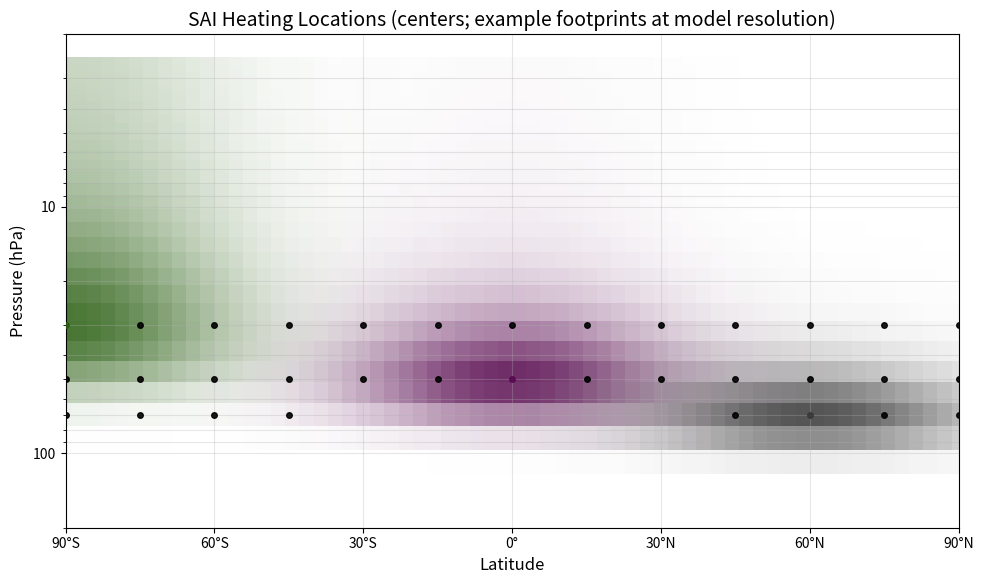

This chart was generated by the following Python code:
#!/usr/bin/env python3
# -*- coding: utf-8 -*-
"""
Plot the GRID of SAI-like heating locations across the experiment sweep.

Draws one contour (0.75x max) of the ewa_heating (Bednarz-profile) forcing for each
(lat_center, p_center) combination in the sweep, all overlaid on a single latitude-pressure
plane -- i.e. a map of WHERE heating is applied across the experiments. For the QBO + heating
STRUCTURE of a single run's namelist, see plot_imposed_qbo_and_heating.py instead.
"""

import numpy as np
import matplotlib.pyplot as plt

def compute_ewa_heating(lat, p_full, h_amp, p_s, p_center, p_width, lat_center, lat_width):
    """
    Compute the EWA heating forcing.

    This implements the heating profile from Ewa Bednarz' work:
    Q(lat, p) = Q_max * exp[-(lat-lat_center)^2/(2*lat_width^2) + (p/p_s - p_center/p_s)^2/(2*p_width^2))]

    Parameters
    ----------
    lat : ndarray (nlat,)
        Latitude in radians
    p_full : ndarray (nlev,)
        Pressure levels in Pa
    h_amp : float
        Heating amplitude (K/s)
    p_s : float
        Surface pressure (Pa)
    p_center : float
        Center pressure level (Pa)
    p_width : float
        Pressure width parameter
    lat_center : float
        Center latitude (radians)
    lat_width : float
        Latitude width parameter (radians)

    Returns
    -------
    ndarray (nlat, nlev)
        Heating rate (K/day) as a function of latitude and pressure
    """
    nlat = len(lat)
    nlev = len(p_full)

    ttnd = np.zeros((nlat, nlev))

    for k in range(nlev):
        for j in range(nlat):
            # Vertical component
            p_factor = np.exp(-(p_full[k]/p_s - p_center/p_s)**2 / (2*p_width**2))

            # Latitudinal component (centered at lat_center)
            lat_factor = np.exp(-(lat[j] - lat_center)**2 / (2*lat_width**2))

            # Combine
            ttnd[j, k] = h_amp * p_factor * lat_factor

    # Convert from K/s to K/day
    ttnd_per_day = ttnd * 86400.0

    return ttnd_per_day

def analytical_integral(h_amp, lat_width, p_width, p_s):
    """
    Compute the analytical integral of the heating forcing.

    The definite integral (from -infinity to infinity in both lat and p dimensions) is:
    2π Q_max |σ_φ σ_p p_s|

    Parameters
    ----------
    h_amp : float
        Heating amplitude (K/s)
    lat_width : float
        Latitude width parameter (radians)
    p_width : float
        Pressure width parameter (dimensionless)
    p_s : float
        Surface pressure (Pa)

    Returns
    -------
    float
        Analytical integral (K Pa rad / s)
    """
    return 2.0 * np.pi * h_amp * np.abs(lat_width * p_width * p_s)

def numerical_integral(heating_per_sec, lat, p_full):
    """
    Compute the numerical integral of the heating on the discretized grid.

    Parameters
    ----------
    heating_per_sec : ndarray (nlat, nlev)
        Heating rate in K/s
    lat : ndarray (nlat,)
        Latitude in radians
    p_full : ndarray (nlev,)
        Pressure levels in Pa

    Returns
    -------
    float
        Numerical integral (K Pa rad / s)
    """
    nlat = len(lat)
    nlev = len(p_full)

    # Compute grid cell centers and widths
    # For latitude: use cell-centered approach
    if nlat > 1:
        dlat = np.diff(lat)
        # Extend to get width for all cells
        dlat_all = np.zeros(nlat)
        dlat_all[0] = dlat[0]
        dlat_all[1:-1] = (dlat[:-1] + dlat[1:]) / 2.0
        dlat_all[-1] = dlat[-1]
    else:
        dlat_all = np.array([np.pi])  # Full sphere

    # For pressure: use cell-centered approach
    if nlev > 1:
        dp = np.abs(np.diff(p_full))  # Absolute difference
        # Extend to get width for all cells
        dp_all = np.zeros(nlev)
        dp_all[0] = dp[0]
        dp_all[1:-1] = (dp[:-1] + dp[1:]) / 2.0
        dp_all[-1] = dp[-1]
    else:
        dp_all = np.array([p_full[0]])

    # Sum heating * dlat * dp
    total = 0.0
    for j in range(nlat):
        for k in range(nlev):
            total += heating_per_sec[j, k] * dlat_all[j] * dp_all[k]

    return total

def create_pressure_height_grid(num_levels=50, scale_heights=6.0, surf_res=0.1, exponent=2.5):
    """
    Create pressure and height grids matching the model configuration.

    Parameters
    ----------
    num_levels : int
        Number of vertical levels
    scale_heights : float
        Model top height in scale heights
    surf_res : float
        Fraction of range concentrated near surface
    exponent : float
        Surface concentration exponent

    Returns
    -------
    p_full : ndarray
        Pressure at full levels (Pa)
    z_full : ndarray
        Height at full levels (m)
    """
    # Create sigma levels (uneven_sigma coordinate)
    k = np.arange(1, num_levels + 1)

    # Uneven sigma coordinate (approximation)
    sigma = ((k - 0.5) / num_levels) ** exponent

    # Reference surface pressure
    p_surf = 1.0e5  # Pa

    # Pressure at full levels
    p_full = p_surf * np.exp(-scale_heights * (1 - sigma[::-1]))

    # Height using hypsometric equation
    H_scale = 7000.0  # meters (scale height)
    z_full = H_scale * np.log(p_surf / p_full)

    return p_full, z_full

def main():
    # Parameters
    h_amp = 0.1 / 86400.0  # K/s (0.1 K/day)
    p_s = 100000.0  # Pa
    p_width = 0.0175  # dimensionless
    lat_width = 0.4  # radians (~23 degrees)

    # Define all center positions (latitude in degrees, pressure in hPa)
    positions = [
        (0, 50),
        (0, 30),
        (15, 30),
        (-15, 30),
        (15, 50),
        (-15, 50),
        (30, 30),
        (-30, 30),
        (30, 50),
        (-30, 50),
        (45, 30),
        (-45, 30),
        (45, 50),
        (-45, 50),
        (45, 70),
        (-45, 70),
        (60, 30),
        (-60, 30),
        (60, 50),
        (-60, 50),
        (60, 70),
        (-60, 70),
        (75, 30),
        (-75, 30),
        (75, 50),
        (-75, 50),
        (75, 70),
        (-75, 70),
        (90, 30),
        (-90, 30),
        (90, 50),
        (-90, 50),
        (90, 70),
        (-90, 70),
    ]

    # Create grids
    num_levels = 50
    nlat = 128  # Higher resolution for smoother contours

    # Latitude grid
    lat = np.linspace(-np.pi/2, np.pi/2, nlat)
    lat_deg = np.degrees(lat)

    # Pressure grid
    p_full, z_full = create_pressure_height_grid(num_levels=num_levels)
    p_hPa = p_full / 100.0

    # Pad pressure grid
    p_extended_hPa = np.concatenate([
        np.array([1000.0]),
        p_hPa,
        np.array([1.0])
    ])

    # Native model-resolution latitude grid, for honest pixel rendering (pcolormesh) of the
    # example footprints instead of smooth contours that overstate the grid resolution.
    from matplotlib.colors import LinearSegmentedColormap
    nlat_model = 64
    lat_model_rad = np.linspace(-np.pi / 2, np.pi / 2, nlat_model)
    lat_model_deg = np.degrees(lat_model_rad)

    # Create figure
    plt.rcParams.update({
        'font.size': 12,
        'axes.titlesize': 14,
        'axes.labelsize': 12,
        'xtick.labelsize': 10,
        'ytick.labelsize': 10,
    })

    fig, ax = plt.subplots(figsize=(10, 6))

    # Alternating black/gray contours per pressure row (instead of distinct colors).
    # Rows are the pressure centers, ordered top->bottom (lowest pressure first). Within a
    # row, both outermost (highest |lat|) contours take the row's base color and the color
    # alternates moving inward toward the equator, so the pattern is symmetric about the
    # equator. The base (outermost) color alternates by row: black, gray, black, ...
    GREEN = (41/255, 94/255, 17/255)    # rgb(41,94,17)
    PURPLE = (88/255, 9/255, 79/255)    # rgb(88,9,79)
    GRAY = (0.22, 0.22, 0.22)           # ~same lightness as GREEN, to start

    # Only these example cases get a shaded footprint and a colored dot; every other center is
    # just a black dot. Maps position (lat_deg, p_hPa) -> shade color.
    HIGHLIGHT_COLOR = {(-90, 30): GREEN, (0, 50): PURPLE, (60, 70): GRAY}

    # Compute analytical integral (same for all positions)
    analytical_int = analytical_integral(h_amp, lat_width, p_width, p_s)
    print(f"Analytical integral: {analytical_int:.6e} K Pa rad / s")
    print("\nNormalization factors for each position:")

    # Plot contours for each position
    for i, (lat_center_deg, p_center_hPa) in enumerate(positions):
        lat_center_rad = np.radians(lat_center_deg)
        p_center = p_center_hPa * 100.0  # Convert to Pa

        # Compute heating (in K/day)
        heating_per_day = compute_ewa_heating(lat, p_full, h_amp, p_s, p_center,
                                              p_width, lat_center_rad, lat_width)

        # Convert to K/s for integration
        heating_per_sec = heating_per_day / 86400.0

        # Compute numerical integral
        numerical_int = numerical_integral(heating_per_sec, lat, p_full)

        # Compute normalization factor
        normalization = analytical_int / numerical_int

        # Print normalization info
        print(f"  Position ({lat_center_deg:+4.0f}°, {p_center_hPa:3.0f} hPa): "
              f"numerical_int = {numerical_int:.6e}, normalization = {normalization:.4f}")

        # Apply normalization to heating (in K/day)
        heating = heating_per_day * normalization

        # Pad heating array
        heating_padded = np.zeros((nlat, num_levels + 2))
        heating_padded[:, 1:-1] = heating

        # Five contour levels per patch, from 0.75x max (widest) to 0.90x max (smallest,
        # near the Gaussian center). Each level is drawn as a translucent filled region
        # (value >= level) plus a thin outline. The five fills nest and stack, so the middle
        # of each Gaussian is darker where all five overlap.
        pos = (lat_center_deg, p_center_hPa)

        # Example cases get a footprint at the model's NATIVE grid resolution (pcolormesh
        # pixels) so the coarseness is honest -- no smoothing implied -- and a colored dot.
        if pos in HIGHLIGHT_COLOR:
            color = HIGHLIGHT_COLOR[pos]
            heat_native = compute_ewa_heating(lat_model_rad, p_full, h_amp, p_s, p_center,
                                              p_width, lat_center_rad, lat_width)
            cmap = LinearSegmentedColormap.from_list(
                'shade', [(color[0], color[1], color[2], 0.0),
                          (color[0], color[1], color[2], 0.85)])
            ax.pcolormesh(lat_model_deg, p_hPa, heat_native.T,
                          cmap=cmap, vmin=0.0, vmax=np.max(heat_native),
                          shading='nearest', zorder=1)
            dot_color = color
        else:
            dot_color = 'black'

        # Center dot (drawn on top of any footprint).
        ax.plot(lat_center_deg, p_center_hPa, marker='o', color=dot_color,
                markersize=4, alpha=0.9, zorder=3)

        # Add label for this position
        label = f'{lat_center_deg:+.0f}°, {p_center_hPa:.0f} hPa'
        #cs.collections[0].set_label(label)

    # Set plot properties
    ax.set_yscale('log')
    ax.invert_yaxis()
    ax.set_xlim(-90, 90)
    ax.set_ylim(200, 2)
    ax.set_xticks([-90, -60, -30, 0, 30, 60, 90])
    ax.set_xticklabels(['90°S', '60°S', '30°S', '0°', '30°N', '60°N', '90°N'])
    ax.set_yticks([100, 10])
    ax.set_yticklabels(['100', '10'])
    ax.set_xlabel('Latitude')
    ax.set_ylabel('Pressure (hPa)')
    ax.set_title('SAI Heating Locations (centers; example footprints at model resolution)')
    ax.grid(True, alpha=0.3, which='both')

    plt.tight_layout()

    # Save figure
    output_name = 'plot_heating_location_grid'
    plt.savefig(output_name + '.png', dpi=300, bbox_inches='tight')
    plt.savefig(output_name + '.pdf', bbox_inches='tight')
    print(f"Saved plot to: {output_name}.png and {output_name}.pdf")

    # Also show the plot
    plt.show()

if __name__ == "__main__":
    main()
